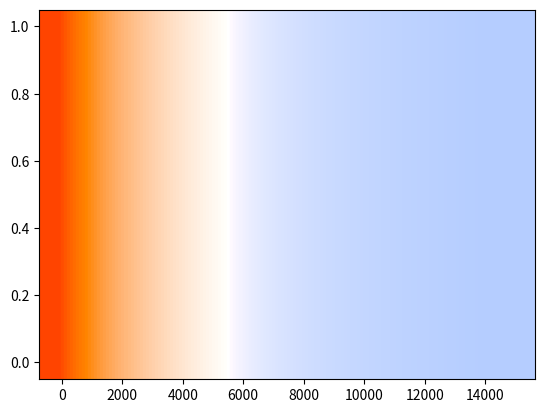

Generate this figure with matplotlib:
import math


def convert_K_to_RGB(colour_temperature):
    """
    Converts from K to RGB, algorithm courtesy of
    http://www.tannerhelland.com/4435/convert-temperature-rgb-algorithm-code/
    """
    # range check
    if colour_temperature < 1000:
        colour_temperature = 1000
    elif colour_temperature > 40000:
        colour_temperature = 40000

    tmp_internal = colour_temperature / 100.0

    # red
    if tmp_internal <= 66:
        red = 255
    else:
        tmp_red = 329.698727446 * math.pow(tmp_internal - 60, -0.1332047592)
        if tmp_red < 0:
            red = 0
        elif tmp_red > 255:
            red = 255
        else:
            red = tmp_red

    # green
    if tmp_internal <= 66:
        tmp_green = 99.4708025861 * math.log(tmp_internal) - 161.1195681661
        if tmp_green < 0:
            green = 0
        elif tmp_green > 255:
            green = 255
        else:
            green = tmp_green
    else:
        tmp_green = 288.1221695283 * math.pow(tmp_internal - 60, -0.0755148492)
        if tmp_green < 0:
            green = 0
        elif tmp_green > 255:
            green = 255
        else:
            green = tmp_green

    # blue
    if tmp_internal >= 66:
        blue = 255
    elif tmp_internal <= 19:
        blue = 0
    else:
        tmp_blue = 138.5177312231 * math.log(tmp_internal - 10) - 305.0447927307
        if tmp_blue < 0:
            blue = 0
        elif tmp_blue > 255:
            blue = 255
        else:
            blue = tmp_blue

    return red, green, blue


if __name__ == "__main__":
    print("Preview requires matplotlib")
    from matplotlib import pyplot as plt

    step_size = 100
    for i in range(0, 15000, step_size):
        color = list(map(lambda div: div / 255.0, convert_K_to_RGB(i))) + [1]
        print(color)
        plt.plot((i, i), (0, 1), linewidth=step_size / 2.0, linestyle="-", color=color)

    plt.show()